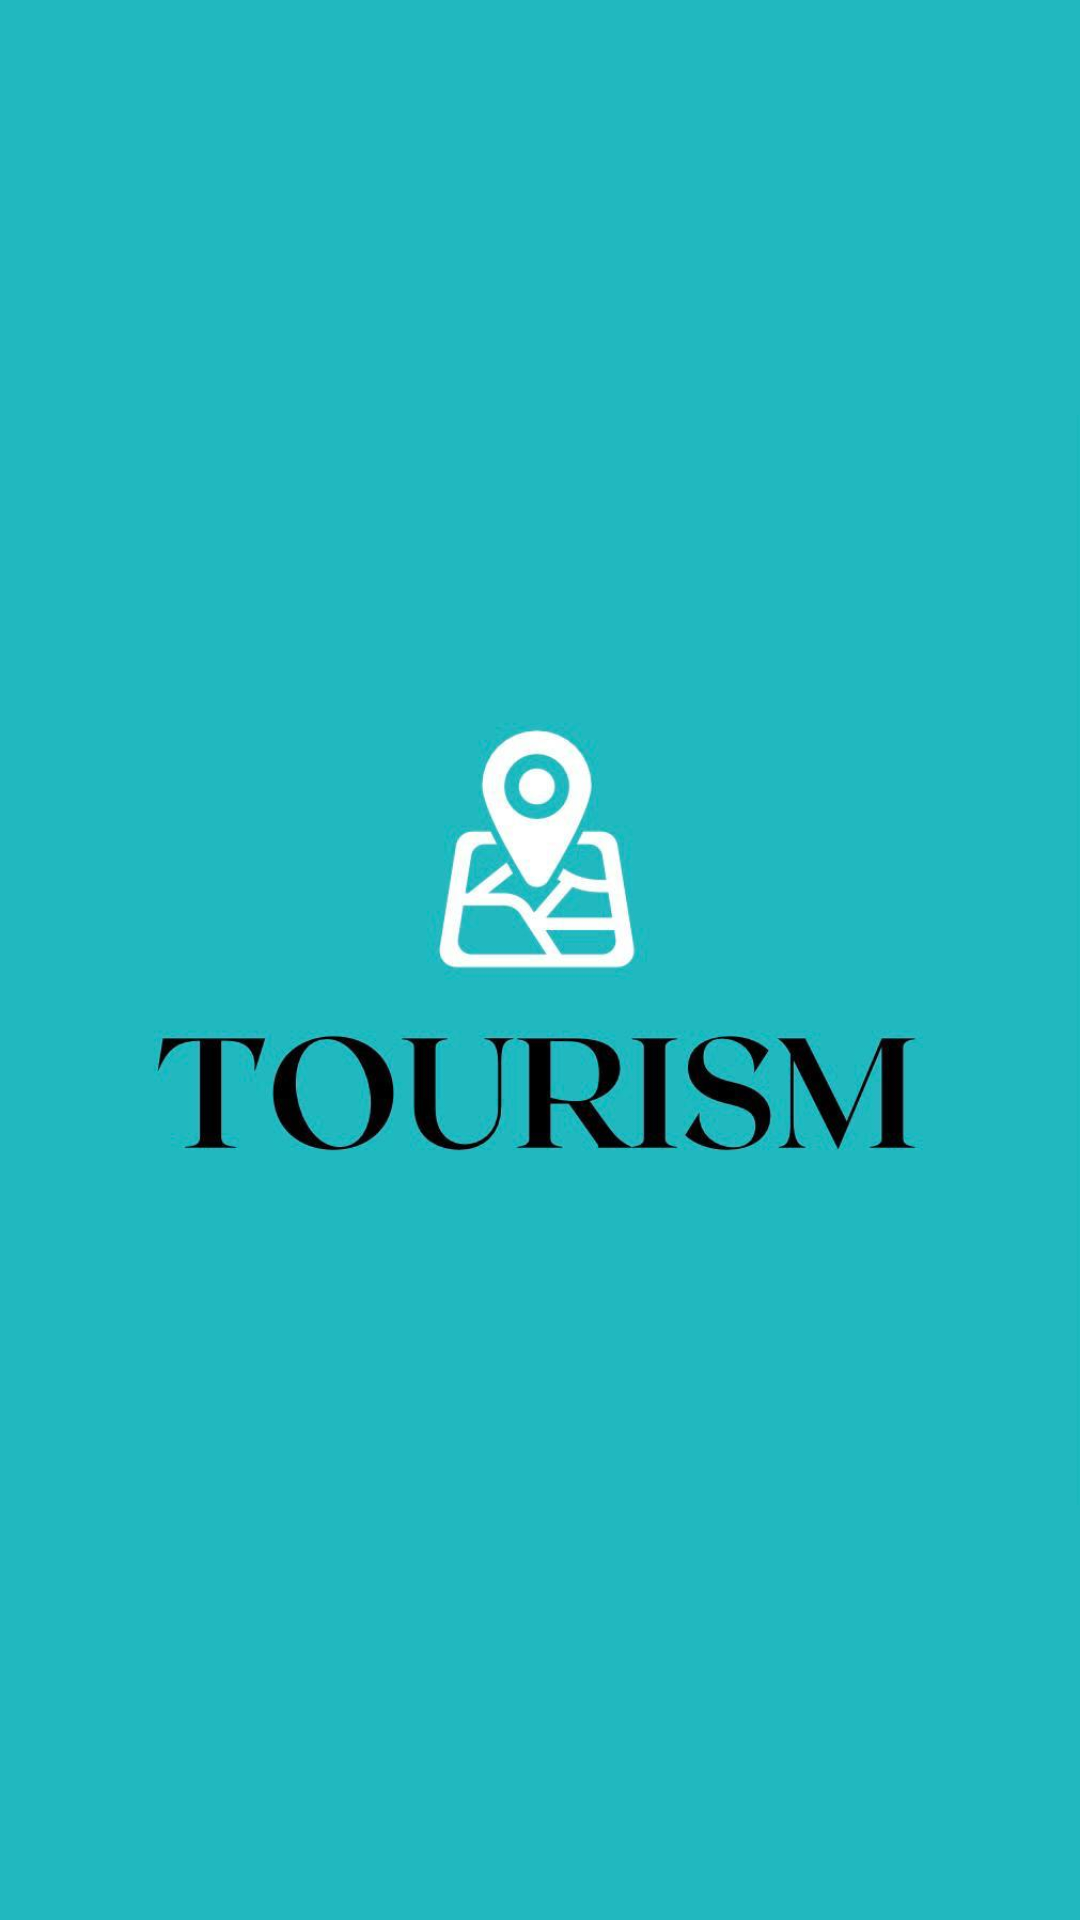

Layout XML and referenced resources for this Android screen:
<!-- AndroidManifest.xml: application theme Theme.Torism -->
<!-- res/layout/activity_splash.xml -->
<?xml version="1.0" encoding="utf-8"?>
<layout xmlns:android="http://schemas.android.com/apk/res/android"
    xmlns:app="http://schemas.android.com/apk/res-auto"
    xmlns:tools="http://schemas.android.com/tools">
    <androidx.constraintlayout.widget.ConstraintLayout
        android:layout_width="match_parent"
        android:layout_height="match_parent"
        tools:context=".uis.common_ui.activity_splash.SplashActivity"
        android:background="@color/colorPrimary"
        >

        <ImageView
            android:layout_width="wrap_content"
            android:layout_height="wrap_content"
            android:src="@drawable/logo"
            app:layout_constraintStart_toStartOf="parent"
            app:layout_constraintEnd_toEndOf="parent"
            app:layout_constraintTop_toTopOf="parent"
            app:layout_constraintBottom_toBottomOf="parent"
            android:textSize="50sp"
            android:textStyle="bold"
            android:textColor="@color/white"
            />

    </androidx.constraintlayout.widget.ConstraintLayout>
</layout>
<!-- resources referenced by this layout -->
<resources>
  <color name="colorPrimary">#21B8BF</color>
  <color name="white">#FFFFFFFF</color>
  <!-- drawable logo: jpeg bitmap (drawable, 29070 bytes) -->
  <style name="Theme.Torism" parent="Theme.AppCompat.Light.NoActionBar">
          <item name="colorPrimary">@color/colorPrimary</item>
          <item name="colorPrimaryDark">@color/colorPrimaryDark</item>
          <item name="colorAccent">@color/colorAccent</item>
          <item name="android:typeface">monospace</item>
          <item name="fontFamily">@font/ar_font</item>
          <item name="android:windowEnterTransition">@null</item>
          <item name="android:windowExitTransition">@null</item>
          <item name="android:windowEnterAnimation">@null</item>
          <item name="android:windowExitAnimation">@null</item>
      </style>
  <color name="colorPrimaryDark">#21B8BF</color>
  <color name="colorAccent">#21B8BF</color>
</resources>
